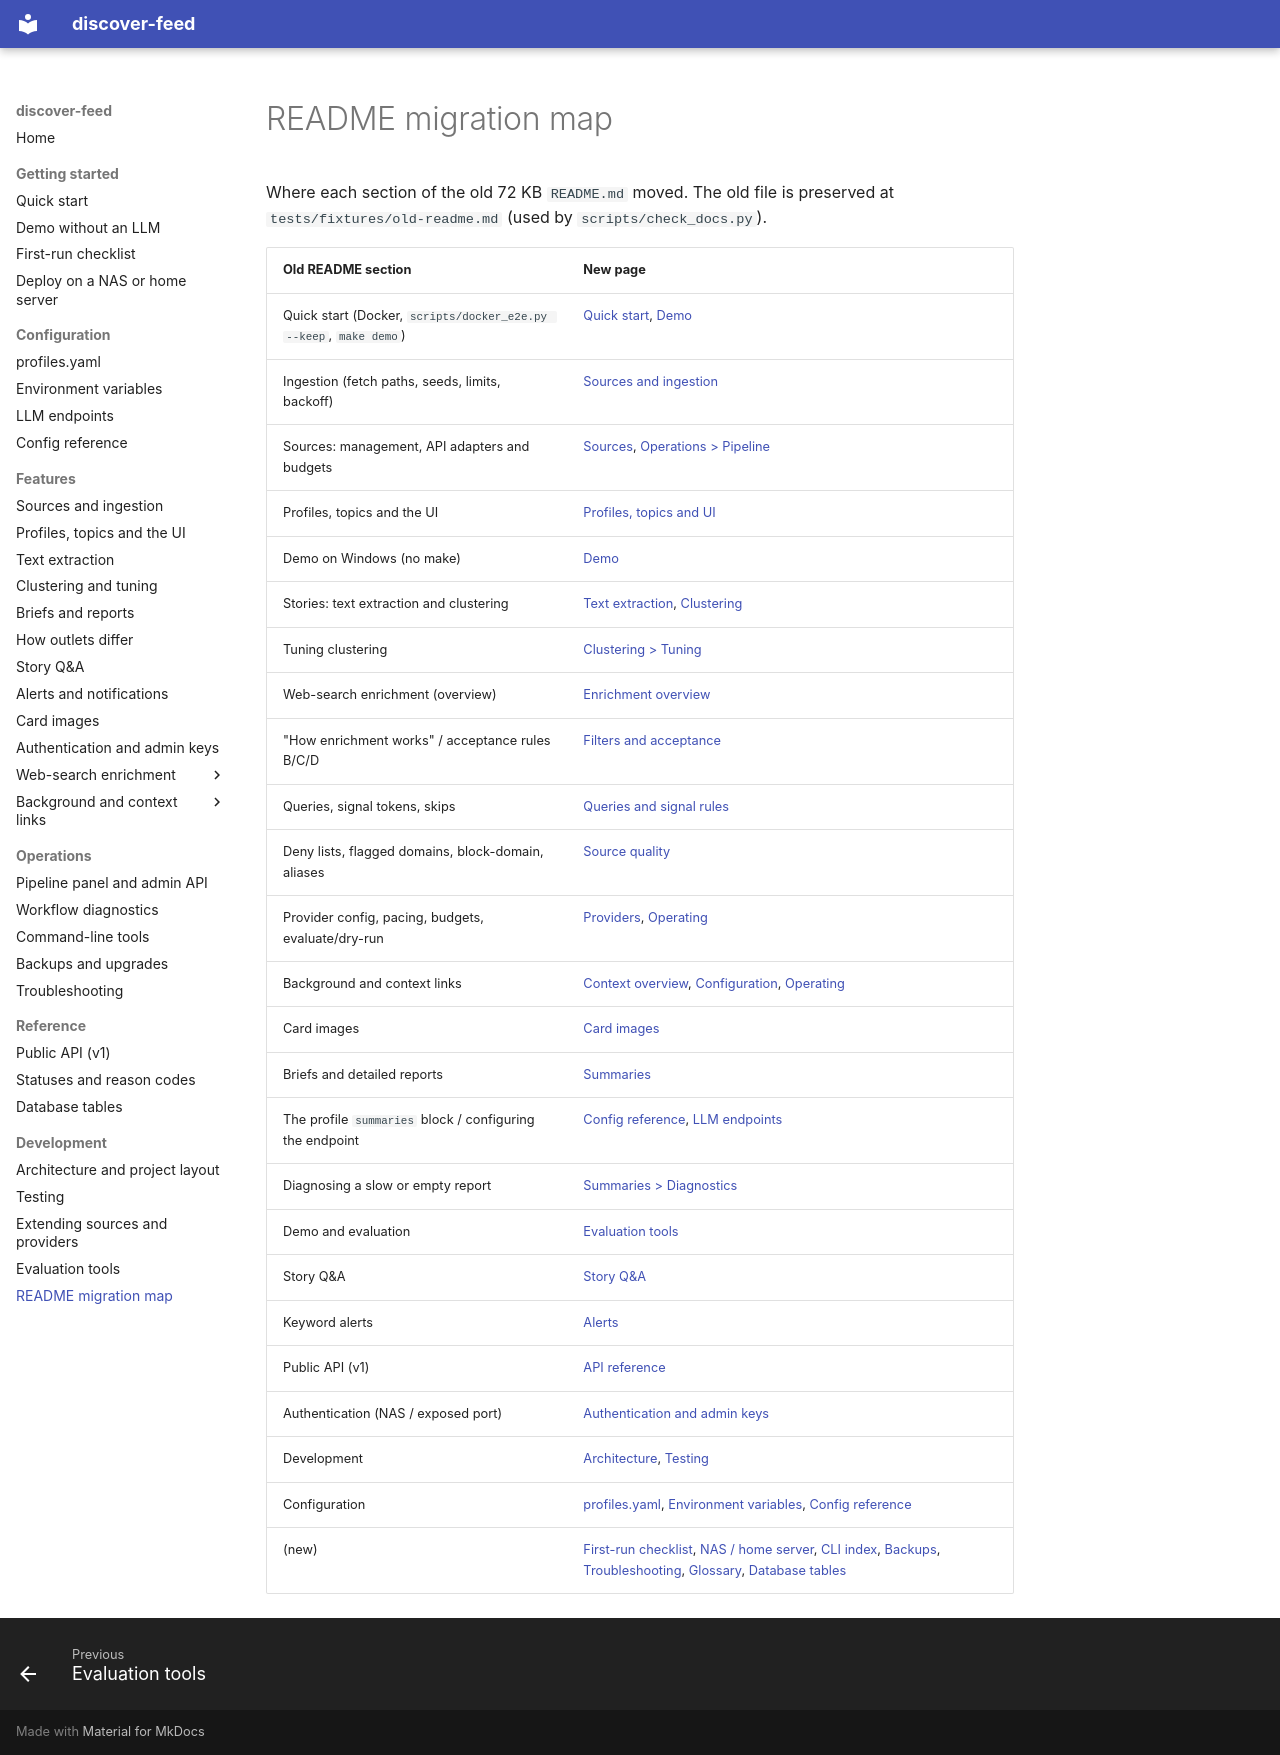

repository: babcoccl/discover-feed · page: development/migration-map/index.html · generator: mkdocs

# README migration map

Where each section of the old 72 KB `README.md` moved. The old file is
preserved at `tests/fixtures/old-readme.md` (used by `scripts/check_docs.py`).

| Old README section | New page |
| --- | --- |
| Quick start (Docker, `scripts/docker_e2e.py --keep`, `make demo`) | [Quick start](../getting-started/quick-start.md), [Demo](../getting-started/demo.md) |
| Ingestion (fetch paths, seeds, limits, backoff) | [Sources and ingestion](../features/sources.md) |
| Sources: management, API adapters and budgets | [Sources](../features/sources.md), [Operations > Pipeline](../operations/pipeline.md) |
| Profiles, topics and the UI | [Profiles, topics and UI](../features/profiles-topics.md) |
| Demo on Windows (no make) | [Demo](../getting-started/demo.md) |
| Stories: text extraction and clustering | [Text extraction](../features/text-extraction.md), [Clustering](../features/clustering.md) |
| Tuning clustering | [Clustering > Tuning](../features/clustering.md#tuning) |
| Web-search enrichment (overview) | [Enrichment overview](../features/enrichment/overview.md) |
| "How enrichment works" / acceptance rules B/C/D | [Filters and acceptance](../features/enrichment/filters.md) |
| Queries, signal tokens, skips | [Queries and signal rules](../features/enrichment/queries.md) |
| Deny lists, flagged domains, block-domain, aliases | [Source quality](../features/enrichment/source-quality.md) |
| Provider config, pacing, budgets, evaluate/dry-run | [Providers](../features/enrichment/providers.md), [Operating](../features/enrichment/operating.md) |
| Background and context links | [Context overview](../features/context/overview.md), [Configuration](../features/context/configuration.md), [Operating](../features/context/operating.md) |
| Card images | [Card images](../features/images.md) |
| Briefs and detailed reports | [Summaries](../features/summaries.md) |
| The profile `summaries` block / configuring the endpoint | [Config reference](../configuration/reference.md), [LLM endpoints](../configuration/llm.md) |
| Diagnosing a slow or empty report | [Summaries > Diagnostics](../features/summaries.md#diagnosing-a-slow-or-empty-report) |
| Demo and evaluation | [Evaluation tools](evaluation.md) |
| Story Q&A | [Story Q&A](../features/qa.md) |
| Keyword alerts | [Alerts](../features/alerts.md) |
| Public API (v1) | [API reference](../reference/api.md) |
| Authentication (NAS / exposed port) | [Authentication and admin keys](../features/authentication.md) |
| Development | [Architecture](architecture.md), [Testing](testing.md) |
| Configuration | [profiles.yaml](../configuration/profiles.md), [Environment variables](../configuration/environment.md), [Config reference](../configuration/reference.md) |
| (new) | [First-run checklist](../getting-started/first-run.md), [NAS / home server](../getting-started/nas.md), [CLI index](../operations/cli.md), [Backups](../operations/backups.md), [Troubleshooting](../operations/troubleshooting.md), [Glossary](../reference/glossary.md), [Database tables](../reference/database.md) |
